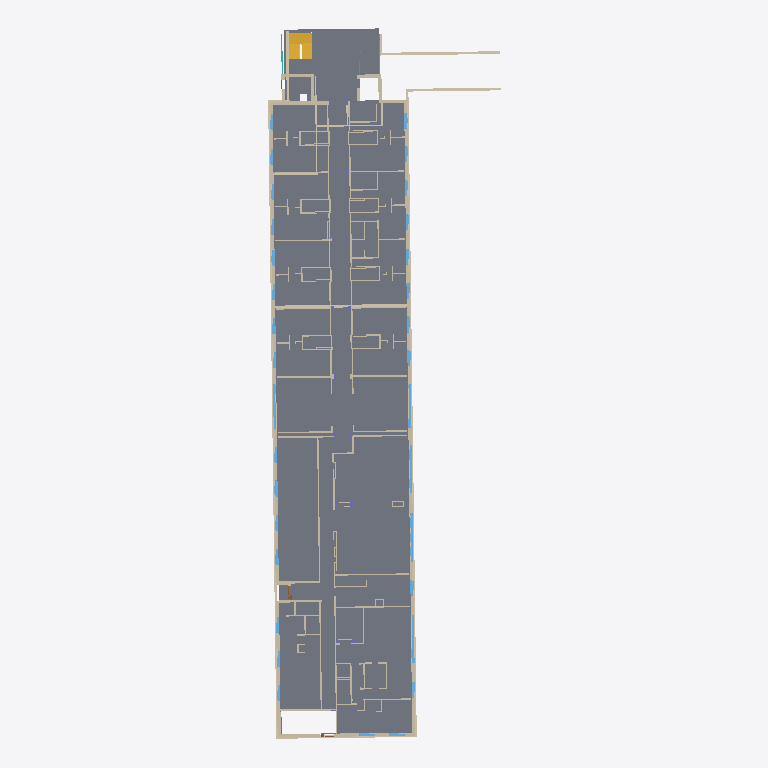
Plan cut of the same IFC building model at storey 'Level 1' (level -10.77 m, cut at -9.37 m), seen from above with north up, elements coloured by IFC class: 78 walls (beige), 32 windows (light blue), 2 stairs (yellow), 2 curtain walls (teal), 1 slab (grey). Cut surfaces are drawn darker.
Extent 25.9 m × 79.0 m × 16.2 m (x, y, z). Storeys (15): Sump Pit at -14.76 m; LVBSMT at -14.15 m; Foundation Level at -12.30 m; Level 1 at -10.77 m; 00_Survey Point at -10.77 m; C1 at -8.41 m; Level 2 at -7.93 m; C2 at -5.57 m; Level 3 at -5.08 m; C3 at -2.70 m; Level 4 at -2.24 m; C4 at 0.12 m; Curtain Wall Roof at 0.60 m; Roof at 1.28 m; Cooling Tower at 2.94 m. Elements (540): 259 IfcWall, 146 IfcWindow, 100 IfcColumn, 11 IfcSlab, 7 IfcDoor, 6 IfcCurtainWall, 4 IfcRoof, 4 IfcStair, 3 IfcCovering.

HEADER;
FILE_DESCRIPTION(('ViewDefinition [ReferenceView_V1.2]','RevitIdentifiers [VersionGUID: 711d3df7-eddc-4c05-b867-ed4536ee8e3e, NumberOfSaves: 7]','CoordinateReference [CoordinateBase: Shared Coordinates, ProjectSite: _Carleton Shared Site - LX]','ExchangeRequirement [Architecture]'),'2;1');
FILE_NAME('GRENVILLE HOUSE_ifc4_2025_full.ifc','2024-09-04T12:52:03-05:00',(''),(''),'ODA SDAI 24.11','Autodesk Revit 25.0.2.419 (ENG) - IFC 25.0.2.419','');
FILE_SCHEMA(('IFC4'));
ENDSEC;
DATA;
#27=IFCPROJECT('3QQ2fm7CnBcR7lJPekxme3',#18,'14/GR',$,$,'CARLETON DIGITAL CAMPUS','Project Status',(#22),#49722);
#95=IFCSITE('3QQ2fm7CnBcR7lJPekxme1',#18,'Default',$,$,#94,$,$,.ELEMENT.,(45,22,53,2624),(-75,-41,-53,-809204),0.0,$,$);
#32=IFCBUILDING('3QQ2fm7CnBcR7lJPekxme2',#18,'GRENVILLE HOUSE',$,$,#30,$,'GRENVILLE HOUSE',.ELEMENT.,$,$,#31);
#36=IFCBUILDINGSTOREY('3hMFTsXlL7f9yKOvV41N5g',#18,'Sump Pit',$,'Level:1/4" Head',#35,$,'Sump Pit',.ELEMENT.,-3987.8);
#40=IFCBUILDINGSTOREY('05SUnTes51iBtOaD2GXrCr',#18,'LVBSMT',$,'Level:1/4" Head',#39,$,'LVBSMT',.ELEMENT.,-3378.2000000000003);
#44=IFCBUILDINGSTOREY('3hMFTsXlL7f9yKOvV41Mhw',#18,'Foundation Level',$,'Level:1/4" Head',#43,$,'Foundation Level',.ELEMENT.,-1524.0);
#47=IFCBUILDINGSTOREY('05SUnTes51iBtOaD2GXq39',#18,'Level 1',$,'Level:1/4" Head',#46,$,'Level 1',.ELEMENT.,0.0);
#50=IFCBUILDINGSTOREY('2cW$cE1n54wBL3UtbqYrP3',#18,'00_Survey Point',$,'Level:1/4" Head',#49,$,'00_Survey Point',.ELEMENT.,0.0);
#54=IFCBUILDINGSTOREY('0s5br1pT176u4Zy0eiEklw',#18,'C1',$,'Level:1/4" Head',#53,$,'C1',.ELEMENT.,2362.2000000000003);
#58=IFCBUILDINGSTOREY('05SUnTes51iBtOaD2GXry3',#18,'Level 2',$,'Level:1/4" Head',#57,$,'Level 2',.ELEMENT.,2844.8000000000006);
#62=IFCBUILDINGSTOREY('0s5br1pT176u4Zy0eiEkut',#18,'C2',$,'Level:1/4" Head',#61,$,'C2',.ELEMENT.,5207.0);
#66=IFCBUILDINGSTOREY('05SUnTes51iBtOaD2GXrgE',#18,'Level 3',$,'Level:1/4" Head',#65,$,'Level 3',.ELEMENT.,5689.600000000001);
#70=IFCBUILDINGSTOREY('0s5br1pT176u4Zy0eiElBL',#18,'C3',$,'Level:1/4" Head',#69,$,'C3',.ELEMENT.,8077.200000000001);
#74=IFCBUILDINGSTOREY('05SUnTes51iBtOaD2GXrX$',#18,'Level 4',$,'Level:1/4" Head',#73,$,'Level 4',.ELEMENT.,8534.4);
#78=IFCBUILDINGSTOREY('0s5br1pT176u4Zy0eiElUT',#18,'C4',$,'Level:1/4" Head',#77,$,'C4',.ELEMENT.,10896.6);
#82=IFCBUILDINGSTOREY('3UHDZGbLn82AwsXqhIWwCd',#18,'Curtain Wall Roof',$,'Level:1/4" Head',#81,$,'Curtain Wall Roof',.ELEMENT.,11379.2);
#86=IFCBUILDINGSTOREY('05SUnTes51iBtOaD2GXqML',#18,'Roof',$,'Level:1/4" Head',#85,$,'Roof',.ELEMENT.,12055.475);
#90=IFCBUILDINGSTOREY('05SUnTes51iBtOaD2GXqz0',#18,'Cooling Tower',$,'Level:1/4" Head',#89,$,'Cooling Tower',.ELEMENT.,13716.0);
#3627=IFCSLAB('3ITZRlRWHCH8YHg4vMUCGW',#18,'Floor:Concrete Slab - 6":136037',$,'Floor:Concrete Slab - 6"',#3593,#3626,'136037',.FLOOR.);
#1097=IFCWALL('3ITZRlRWHCH8YHg4vMUDkj',#18,'Basic Wall:Exterior - Brick on Mtl. Stud:134376',$,'Basic Wall:Exterior - Brick on Mtl. Stud',#375,#1096,'134376',.NOTDEFINED.);
#2055=IFCWALL('3ITZRlRWHCH8YHg4vMUDkl',#18,'Basic Wall:Exterior - Brick on Mtl. Stud:134378',$,'Basic Wall:Exterior - Brick on Mtl. Stud',#1353,#2054,'134378',.NOTDEFINED.);
#9564=IFCWALL('0yWyxx9Gr4OBAlcBShvVdY',#18,'Basic Wall:Foundation - 12" Concrete:192197',$,'Basic Wall:Foundation - 12" Concrete',#9552,#9563,'192197',.NOTDEFINED.);
#9242=IFCWALL('0yWyxx9Gr4OBAlcBShvVb0',#18,'Basic Wall:Foundation - 12" Concrete:192103',$,'Basic Wall:Foundation - 12" Concrete',#9230,#9241,'192103',.NOTDEFINED.);
#4190=IFCSTAIR('3ITZRlRWHCH8YHg4vMUFPT',#18,'Assembled Stair:Stair:139544',$,'Assembled Stair:7" max riser 11" tread',#4189,$,'139544',.HALF_TURN_STAIR.);
#10111=IFCWALL('0LRQxHEYbFXPmPQ8PZ8rft',#18,'Basic Wall:Foundation - 12" Concrete:193373',$,'Basic Wall:Foundation - 12" Concrete',#10099,#10110,'193373',.NOTDEFINED.);
#9700=IFCWALL('0LRQxHEYbFXPmPQ8PZ8rke',#18,'Basic Wall:Foundation - 12" Concrete:193154',$,'Basic Wall:Foundation - 12" Concrete',#9688,#9699,'193154',.NOTDEFINED.);
#1316=IFCWALL('3ITZRlRWHCH8YHg4vMUDki',#18,'Basic Wall:Exterior - Brick on Mtl. Stud:134377',$,'Basic Wall:Exterior - Brick on Mtl. Stud',#1154,#1315,'134377',.NOTDEFINED.);
#9974=IFCWALL('0LRQxHEYbFXPmPQ8PZ8reD',#18,'Basic Wall:Foundation - 12" Concrete:193319',$,'Basic Wall:Foundation - 12" Concrete',#9962,#9973,'193319',.NOTDEFINED.);
#9085=IFCWALL('2BUnSjgY15JB7mDGsAP4d6',#18,'Basic Wall:Foundation - 12" Concrete:191716',$,'Basic Wall:Foundation - 12" Concrete',#9073,#9084,'191716',.NOTDEFINED.);
#9837=IFCWALL('0LRQxHEYbFXPmPQ8PZ8rlX',#18,'Basic Wall:Foundation - 12" Concrete:193227',$,'Basic Wall:Foundation - 12" Concrete',#9825,#9836,'193227',.NOTDEFINED.);
#9379=IFCWALL('0yWyxx9Gr4OBAlcBShvVco',#18,'Basic Wall:Foundation - 12" Concrete:192149',$,'Basic Wall:Foundation - 12" Concrete',#9367,#9378,'192149',.NOTDEFINED.);
#25109=IFCWALL('3rihvl$MbE8gqyM$wi1xgw',#18,'Basic Wall:Generic - 6":238842',$,'Basic Wall:Generic - 6"',#25097,#25108,'238842',.NOTDEFINED.);
#24650=IFCWALL('3rihvl$MbE8gqyM$wi1uB7',#18,'Basic Wall:Generic - 6":236679',$,'Basic Wall:Generic - 6"',#24638,#24649,'236679',.NOTDEFINED.);
#8806=IFCWALL('2BUnSjgY15JB7mDGsAP4cl',#18,'Basic Wall:Foundation - 12" Concrete:191629',$,'Basic Wall:Foundation - 12" Concrete',#8794,#8805,'191629',.NOTDEFINED.);
#31335=IFCWALL('0EP5RNoxTE48bCsUelSGG5',#18,'Basic Wall:wall 1'' 4 1/2'':256806',$,'Basic Wall:wall 1'' 4 1/2''',#31323,#31334,'256806',.NOTDEFINED.);
#37483=IFCSTAIR('38C$8wbRfAZRiT3QRzTQHm',#18,'Assembled Stair:Stair:471506',$,'Assembled Stair:7" max riser 11" tread',#37482,$,'471506',.HALF_TURN_STAIR.);
#24701=IFCWALL('3rihvl$MbE8gqyM$wi1u2u',#18,'Basic Wall:Generic - 6":237304',$,'Basic Wall:Generic - 6"',#24689,#24700,'237304',.NOTDEFINED.);
#35480=IFCWINDOW('1VLENluV53$OEQ5XoMVKyd',#18,'Fixed russell window E:russell window C_REAL:321038',$,'Fixed russell window E:russell window C_REAL',#48958,#35476,'321038',1633.8000885881293,5380.471431698054,.WINDOW.,.NOTDEFINED.,$);
#17094=IFCWALL('1NY4su0JH6Y8zDNkKic17h',#18,'Basic Wall:Generic - 6":211497',$,'Basic Wall:Generic - 6"',#17063,#17093,'211497',.NOTDEFINED.);
#35517=IFCWINDOW('1VLENluV53$OEQ5XoMVKy2',#18,'Fixed russell window E:russell window C_REAL:321067',$,'Fixed russell window E:russell window C_REAL',#48978,#35513,'321067',1633.8000885881293,5380.47143169805,.WINDOW.,.NOTDEFINED.,$);
#34936=IFCWINDOW('1VLENluV53$OEQ5XoMVKgF',#18,'Fixed russell window C:Window C_REAL:320422',$,'Fixed russell window C:Window C_REAL',#47438,#34932,'320422',1633.8000885881122,4937.506324762348,.WINDOW.,.NOTDEFINED.,$);
#35440=IFCWINDOW('1VLENluV53$OEQ5XoMVKpQ',#18,'Fixed russell window E:russell window C_REAL:321011',$,'Fixed russell window E:russell window C_REAL',#48938,#35436,'321011',1633.8000885881293,5380.471431698054,.WINDOW.,.NOTDEFINED.,$);
#29595=IFCWALL('3oHd0tN3f4rw9CvOpXIcs9',#18,'Basic Wall:Generic - 8":252125',$,'Basic Wall:Generic - 8"',#29583,#29594,'252125',.NOTDEFINED.);
#33518=IFCWALL('1UjRW1Pnv17wYeBCra7o5a',#18,'Basic Wall:Generic - 8":269815',$,'Basic Wall:Generic - 8"',#33506,#33517,'269815',.NOTDEFINED.);
#29748=IFCWALL('3oHd0tN3f4rw9CvOpXIczD',#18,'Basic Wall:Generic - 8":252441',$,'Basic Wall:Generic - 8"',#29736,#29747,'252441',.NOTDEFINED.);
#25415=IFCWALL('3rihvl$MbE8gqyM$wi1xSG',#18,'Basic Wall:Generic - 6":239952',$,'Basic Wall:Generic - 6"',#25403,#25414,'239952',.NOTDEFINED.);
#29799=IFCWALL('3oHd0tN3f4rw9CvOpXIc$O',#18,'Basic Wall:Generic - 8":252556',$,'Basic Wall:Generic - 8"',#29787,#29798,'252556',.NOTDEFINED.);
#35195=IFCWINDOW('1VLENluV53$OEQ5XoMVKpb',#18,'Fixed russell window C:Window C_REAL:320972',$,'Fixed russell window C:Window C_REAL',#48918,#35191,'320972',1633.8000885881117,4937.506324762348,.WINDOW.,.NOTDEFINED.,$);
#25517=IFCWALL('0oUHft0w16jQUWLmHzTwdq',#18,'Basic Wall:Generic - 6":241437',$,'Basic Wall:Generic - 6"',#25505,#25516,'241437',.NOTDEFINED.);
#13076=IFCWALL('2vHiaiBen1p8mRi63kKVIX',#18,'Basic Wall:Exterior - Brick on Mtl. Stud:203554',$,'Basic Wall:Exterior - Brick on Mtl. Stud',#13024,#13075,'203554',.NOTDEFINED.);
#17481=IFCWALL('2g$DN9OyXFX9Ll1pFzZwYm',#18,'Basic Wall:Generic - 6":213991',$,'Basic Wall:Generic - 6"',#17454,#17480,'213991',.NOTDEFINED.);
#31389=IFCWALL('0EP5RNoxTE48bCsUelSGDp',#18,'Basic Wall:wall 1'' 2'':257104',$,'Basic Wall:wall 1'' 2''',#31377,#31388,'257104',.NOTDEFINED.);
#17417=IFCWALL('2g$DN9OyXFX9Ll1pFzZwhS',#18,'Basic Wall:Generic - 8":213387',$,'Basic Wall:Generic - 8"',#17398,#17416,'213387',.NOTDEFINED.);
#27861=IFCWALL('0oUHft0w16jQUWLmHzTyfd',#18,'Basic Wall:Generic - 6":248974',$,'Basic Wall:Generic - 6"',#27849,#27860,'248974',.NOTDEFINED.);
#29850=IFCWALL('3oHd0tN3f4rw9CvOpXIcxL',#18,'Basic Wall:Generic - 6":252801',$,'Basic Wall:Generic - 6"',#29838,#29849,'252801',.NOTDEFINED.);
#31483=IFCWALL('0EP5RNoxTE48bCsUelSGFr',#18,'Basic Wall:Exterior - Brick on Mtl. Stud:257238',$,'Basic Wall:Exterior - Brick on Mtl. Stud',#31431,#31482,'257238',.NOTDEFINED.);
#25873=IFCWALL('0oUHft0w16jQUWLmHzTx9m',#18,'Basic Wall:Generic - 6":242841',$,'Basic Wall:Generic - 6"',#25861,#25872,'242841',.NOTDEFINED.);
#2144=IFCWALL('3ITZRlRWHCH8YHg4vMUDkk',#18,'Basic Wall:Exterior - Brick on Mtl. Stud:134379',$,'Basic Wall:Exterior - Brick on Mtl. Stud',#2092,#2143,'134379',.NOTDEFINED.);
#29952=IFCWALL('3oHd0tN3f4rw9CvOpXIcb8',#18,'Basic Wall:Generic - 6":252956',$,'Basic Wall:Generic - 6"',#29940,#29951,'252956',.NOTDEFINED.);
#14704=IFCWALL('2pMBt8HqXDq9paRkJEFLjz',#18,'Basic Wall:Exterior - Brick on Mtl. Stud:209488',$,'Basic Wall:Exterior - Brick on Mtl. Stud',#14652,#14703,'209488',.NOTDEFINED.);
#27555=IFCWALL('0oUHft0w16jQUWLmHzTy5F',#18,'Basic Wall:Generic - 6":247718',$,'Basic Wall:Generic - 6"',#27543,#27554,'247718',.NOTDEFINED.);
#27810=IFCWALL('0oUHft0w16jQUWLmHzTytL',#18,'Basic Wall:Generic - 6":248636',$,'Basic Wall:Generic - 6"',#27798,#27809,'248636',.NOTDEFINED.);
#24548=IFCWALL('3rihvl$MbE8gqyM$wi1uN6',#18,'Basic Wall:Generic - 6":236422',$,'Basic Wall:Generic - 6"',#24536,#24547,'236422',.NOTDEFINED.);
#203=IFCWALL('3ITZRlRWHCH8YHg4vMUDkZ',#18,'Basic Wall:Exterior - Brick on Mtl. Stud:134374',$,'Basic Wall:Exterior - Brick on Mtl. Stud',#102,#202,'134374',.NOTDEFINED.);
#30416=IFCWALL('0EP5RNoxTE48bCsUelSGj9',#18,'Basic Wall:Generic - 6":255082',$,'Basic Wall:Generic - 6"',#30404,#30415,'255082',.NOTDEFINED.);
#30263=IFCWALL('0EP5RNoxTE48bCsUelSGmb',#18,'Basic Wall:Generic - 10'':254726',$,'Basic Wall:Generic - 10''',#30251,#30262,'254726',.NOTDEFINED.);
#30209=IFCWALL('0EP5RNoxTE48bCsUelSGtX',#18,'Basic Wall:Generic - 10'':254658',$,'Basic Wall:Generic - 10''',#30197,#30208,'254658',.NOTDEFINED.);
#25975=IFCWALL('0oUHft0w16jQUWLmHzTx3J',#18,'Basic Wall:Generic - 6":243258',$,'Basic Wall:Generic - 6"',#25963,#25974,'243258',.NOTDEFINED.);
#25160=IFCWALL('3rihvl$MbE8gqyM$wi1xlb',#18,'Basic Wall:Generic - 8":239013',$,'Basic Wall:Generic - 8"',#25148,#25159,'239013',.NOTDEFINED.);
#30365=IFCWALL('0EP5RNoxTE48bCsUelSGi1',#18,'Basic Wall:Generic - 6":255010',$,'Basic Wall:Generic - 6"',#30353,#30364,'255010',.NOTDEFINED.);
#26688=IFCWALL('0oUHft0w16jQUWLmHzTxf4',#18,'Basic Wall:Generic - 6":244909',$,'Basic Wall:Generic - 6"',#26676,#26687,'244909',.NOTDEFINED.);
#30314=IFCWALL('0EP5RNoxTE48bCsUelSGpf',#18,'Basic Wall:Generic - 6":254922',$,'Basic Wall:Generic - 6"',#30302,#30313,'254922',.NOTDEFINED.);
#24191=IFCWALL('3rihvl$MbE8gqyM$wi1uw$',#18,'Basic Wall:Generic - 6":233727',$,'Basic Wall:Generic - 6"',#24179,#24190,'233727',.NOTDEFINED.);
#21313=IFCWINDOW('1_x108Pef5ePTi$i5mIMpR',#18,'Fixed:russel window:219617',$,'Fixed:russel window',#46798,#21309,'219617',1469.3421155544186,1792.101675506249,.WINDOW.,.NOTDEFINED.,$);
#27351=IFCWALL('0oUHft0w16jQUWLmHzTyEw',#18,'Basic Wall:Generic - 6":247123',$,'Basic Wall:Generic - 6"',#27339,#27350,'247123',.NOTDEFINED.);
#20011=IFCWINDOW('1U02B4AyP08wqPQqKPL7Il',#18,'Fixed:russel window:218308',$,'Fixed:russel window',#48818,#20007,'218308',1469.3421155544186,1792.101675506249,.WINDOW.,.NOTDEFINED.,$);
#18050=IFCWINDOW('1U02B4AyP08wqPQqKPL6w9',#18,'Fixed:russel window:216802',$,'Fixed:russel window',#47818,#18046,'216802',1469.3421155544186,1792.10167550625,.WINDOW.,.NOTDEFINED.,$);
#18790=IFCWINDOW('1U02B4AyP08wqPQqKPL75$',#18,'Fixed:russel window:217364',$,'Fixed:russel window',#48198,#18786,'217364',1469.3421155544186,1792.1016755062533,.WINDOW.,.NOTDEFINED.,$);
#20684=IFCWINDOW('1_x108Pef5ePTi$i5mIMqP',#18,'Fixed:russell window A right:219171',$,'Fixed:russell window A right',#46458,#20680,'219171',1469.3421155544186,1792.101675506249,.WINDOW.,.NOTDEFINED.,$);
#2182=IFCCURTAINWALL('3ITZRlRWHCH8YHg4vMUDcX',#18,'Curtain Wall:Curtain Wall:134884',$,'Curtain Wall:Curtain Wall',#2181,$,'134884',.NOTDEFINED.);
#25924=IFCWALL('0oUHft0w16jQUWLmHzTxFn',#18,'Basic Wall:Generic - 6":242968',$,'Basic Wall:Generic - 6"',#25912,#25923,'242968',.NOTDEFINED.);
#20906=IFCWINDOW('1_x108Pef5ePTi$i5mIMsF',#18,'Fixed:russell window A right:219317',$,'Fixed:russell window A right',#46578,#20902,'219317',1469.3421155544186,1792.1016755062533,.WINDOW.,.NOTDEFINED.,$);
#21387=IFCWINDOW('1_x108Pef5ePTi$i5mIMyb',#18,'Fixed:russel window:219679',$,'Fixed:russel window',#46838,#21383,'219679',1469.3421155544186,1792.101675506249,.WINDOW.,.NOTDEFINED.,$);
#23325=IFCWALL('3rihvl$MbE8gqyM$wi1vZ8',#18,'Basic Wall:Generic - 6":231048',$,'Basic Wall:Generic - 6"',#23313,#23324,'231048',.NOTDEFINED.);
#23376=IFCWALL('3rihvl$MbE8gqyM$wi1vYe',#18,'Basic Wall:Generic - 6":231144',$,'Basic Wall:Generic - 6"',#23364,#23375,'231144',.NOTDEFINED.);
#26994=IFCWALL('0oUHft0w16jQUWLmHzTyO8',#18,'Basic Wall:Generic - 6":245985',$,'Basic Wall:Generic - 6"',#26982,#26993,'245985',.NOTDEFINED.);
#23478=IFCWALL('3rihvl$MbE8gqyM$wi1vdJ',#18,'Basic Wall:Generic - 6":231315',$,'Basic Wall:Generic - 6"',#23466,#23477,'231315',.NOTDEFINED.);
#18753=IFCWINDOW('1U02B4AyP08wqPQqKPL72H',#18,'Fixed:russel window:217338',$,'Fixed:russel window',#48178,#18749,'217338',1469.3421155544186,1792.1016755062512,.WINDOW.,.NOTDEFINED.,$);
#33801=IFCWALL('1UjRW1Pnv17wYeBCra7now',#18,'Basic Wall:Exterior - Brick on Mtl. Stud CUSTOM:270377',$,'Basic Wall:Exterior - Brick on Mtl. Stud CUSTOM',#33749,#33800,'270377',.NOTDEFINED.);
#17532=IFCWALL('2g$DN9OyXFX9Ll1pFzZw$T',#18,'Basic Wall:Generic - 6":214154',$,'Basic Wall:Generic - 6"',#17520,#17531,'214154',.NOTDEFINED.);
#19012=IFCWINDOW('1U02B4AyP08wqPQqKPL76k',#18,'Fixed:russel window:217541',$,'Fixed:russel window',#48278,#19008,'217541',1469.3421155544186,1792.1016755062533,.WINDOW.,.NOTDEFINED.,$);
#12986=IFCWALL('2vHiaiBen1p8mRi63kKVUt',#18,'Basic Wall:Foundation - 12" Concrete:202804',$,'Basic Wall:Foundation - 12" Concrete',#12974,#12985,'202804',.NOTDEFINED.);
#18605=IFCWINDOW('1U02B4AyP08wqPQqKPL73i',#18,'Fixed:russel window:217223',$,'Fixed:russel window',#48118,#18601,'217223',1469.3421155544186,1792.1016755062533,.WINDOW.,.NOTDEFINED.,$);
#19974=IFCWINDOW('1U02B4AyP08wqPQqKPL7J8',#18,'Fixed:russel window:218275',$,'Fixed:russel window',#48798,#19970,'218275',1469.3421155544186,1792.101675506249,.WINDOW.,.NOTDEFINED.,$);
#20647=IFCWINDOW('1_x108Pef5ePTi$i5mIMqm',#18,'Fixed:russell window A right:219146',$,'Fixed:russell window A right',#46438,#20643,'219146',1469.3421155544186,1792.101675506249,.WINDOW.,.NOTDEFINED.,$);
#20869=IFCWINDOW('1_x108Pef5ePTi$i5mIMsb',#18,'Fixed:russell window A right:219295',$,'Fixed:russell window A right',#46558,#20865,'219295',1469.3421155544186,1792.1016755062512,.WINDOW.,.NOTDEFINED.,$);
#21239=IFCWINDOW('1_x108Pef5ePTi$i5mIMoR',#18,'Fixed:russel window:219553',$,'Fixed:russel window',#46758,#21235,'219553',1469.3421155544186,1792.1016755062533,.WINDOW.,.NOTDEFINED.,$);
#21979=IFCWINDOW('1_x108Pef5ePTi$i5mIMxe',#18,'Fixed:russel window:220114',$,'Fixed:russel window',#47158,#21975,'220114',1469.3421155544186,1792.101675506249,.WINDOW.,.NOTDEFINED.,$);
#22016=IFCWINDOW('1_x108Pef5ePTi$i5mIMx7',#18,'Fixed:russel window:220157',$,'Fixed:russel window',#47178,#22012,'220157',1469.3421155544186,1792.101675506249,.WINDOW.,.NOTDEFINED.,$);
#36291=IFCWINDOW('2Hj4eaqe51Fesc9UabhfSO',#18,'Fixed:russell window A right:446637',$,'Fixed:russell window A right',#47658,#36287,'446637',1469.3421155544183,1792.1016755062512,.WINDOW.,.NOTDEFINED.,$);
#36328=IFCWINDOW('2Hj4eaqe51Fesc9UabhfTC',#18,'Fixed:russell window A right:446713',$,'Fixed:russell window A right',#47678,#36324,'446713',1469.3421155544183,1792.1016755062521,.WINDOW.,.NOTDEFINED.,$);
#18087=IFCWINDOW('1U02B4AyP08wqPQqKPL6zg',#18,'Fixed:russel window:216833',$,'Fixed:russel window',#47838,#18083,'216833',1469.3421155544186,1792.10167550625,.WINDOW.,.NOTDEFINED.,$);
#18346=IFCWINDOW('1U02B4AyP08wqPQqKPL6$G',#18,'Fixed:russel window:217019',$,'Fixed:russel window',#47978,#18342,'217019',1469.3421155544186,1792.1016755062512,.WINDOW.,.NOTDEFINED.,$);
#18383=IFCWINDOW('1U02B4AyP08wqPQqKPL6_$',#18,'Fixed:russel window:217044',$,'Fixed:russel window',#47998,#18379,'217044',1469.3421155544186,1792.1016755062533,.WINDOW.,.NOTDEFINED.,$);
#20536=IFCWINDOW('1_x108Pef5ePTi$i5mIMA7',#18,'Fixed:russell window A right:219069',$,'Fixed:russell window A right',#46418,#20532,'219069',1469.3421155544186,1792.1016755062512,.WINDOW.,.NOTDEFINED.,$);
#20610=IFCWINDOW('1_x108Pef5ePTi$i5mIMBF',#18,'Fixed:russell window A right:219125',$,'Fixed:russell window A right',#46178,#20606,'219125',1469.3421155544186,1792.1016755062503,.WINDOW.,.NOTDEFINED.,$);
#20573=IFCWINDOW('1_x108Pef5ePTi$i5mIMBb',#18,'Fixed:russell window A right:219103',$,'Fixed:russell window A right',#46158,#20569,'219103',1469.3421155544186,1792.10167550625,.WINDOW.,.NOTDEFINED.,$);
#21276=IFCWINDOW('1_x108Pef5ePTi$i5mIMo1',#18,'Fixed:russel window:219579',$,'Fixed:russel window',#46778,#21272,'219579',1469.3421155544186,1792.1016755062533,.WINDOW.,.NOTDEFINED.,$);
#21350=IFCWINDOW('1_x108Pef5ePTi$i5mIMp1',#18,'Fixed:russel window:219643',$,'Fixed:russel window',#46818,#21346,'219643',1469.3421155544186,1792.101675506249,.WINDOW.,.NOTDEFINED.,$);
#22053=IFCWINDOW('1_x108Pef5ePTi$i5mIMaf',#18,'Fixed:russel window:220179',$,'Fixed:russel window',#46138,#22049,'220179',1469.3421155544186,1792.101675506249,.WINDOW.,.NOTDEFINED.,$);
ENDSEC;
